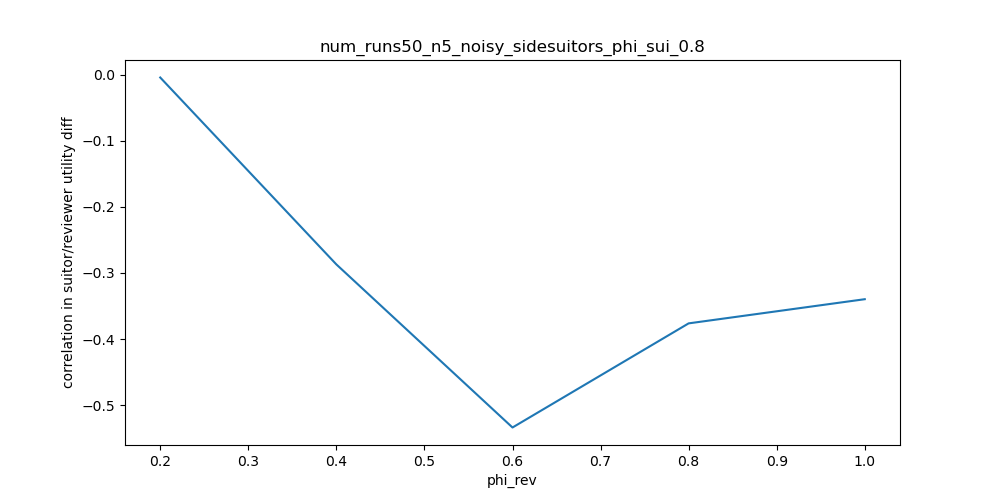

The file beside this chart, header and first rows:
phi_rev, correlation in suitor/reviewer utility d…
0.2, -0.004062
0.4, -0.287
0.6, -0.5339
0.8, -0.3763
1.0, -0.3397
